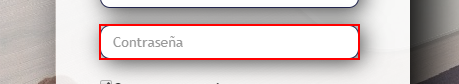
Task: Extrayendo datos de web para excel
Workflow: Main

Step 1: type [pass] into the text box

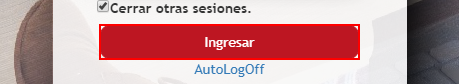
Step 2: click on the text box

Step 3: find the element (no picture)

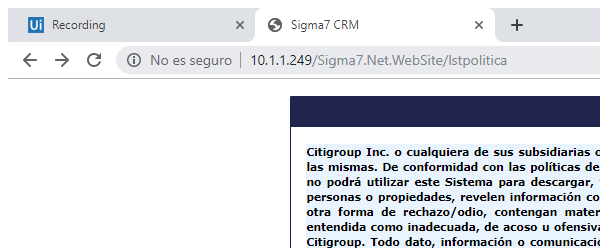
Step 4: Attach Browser 'chrome.exe  Sigma7 CRM' in window 'Sigma7 CRM' (chrome.exe)

Step 5: click on the text box 'btnacepto' (no picture)

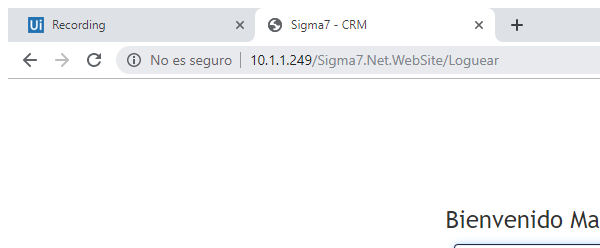
Step 6: Attach Browser 'chrome.exe  Sigma7 - CRM' in window 'Sigma7 - CRM' (chrome.exe)

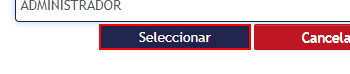
Step 7: click on the text box

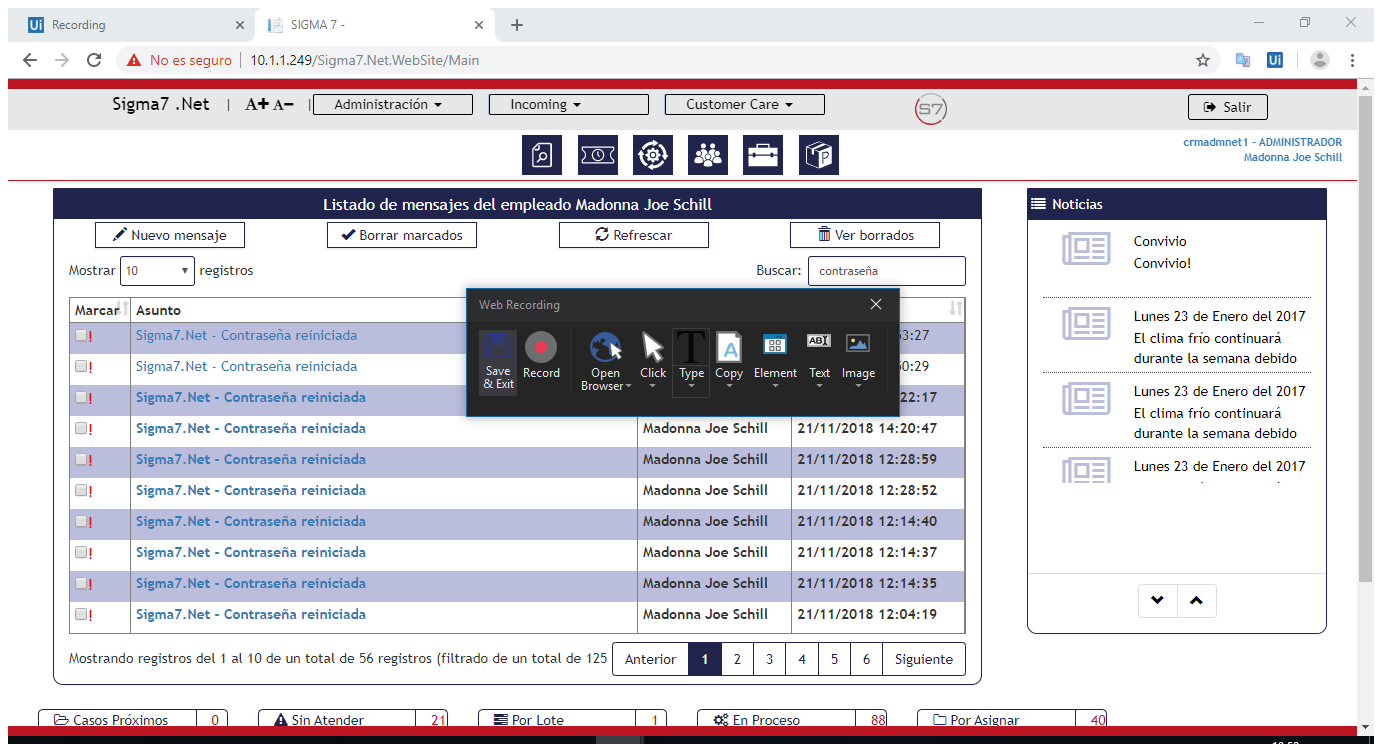
Step 8: Attach Browser 'SIGMA7  Page' in window 'SIGMA 7 -' (chrome.exe)

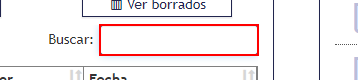
Step 9: type "[search + "[k(enter)]"]" into the text box

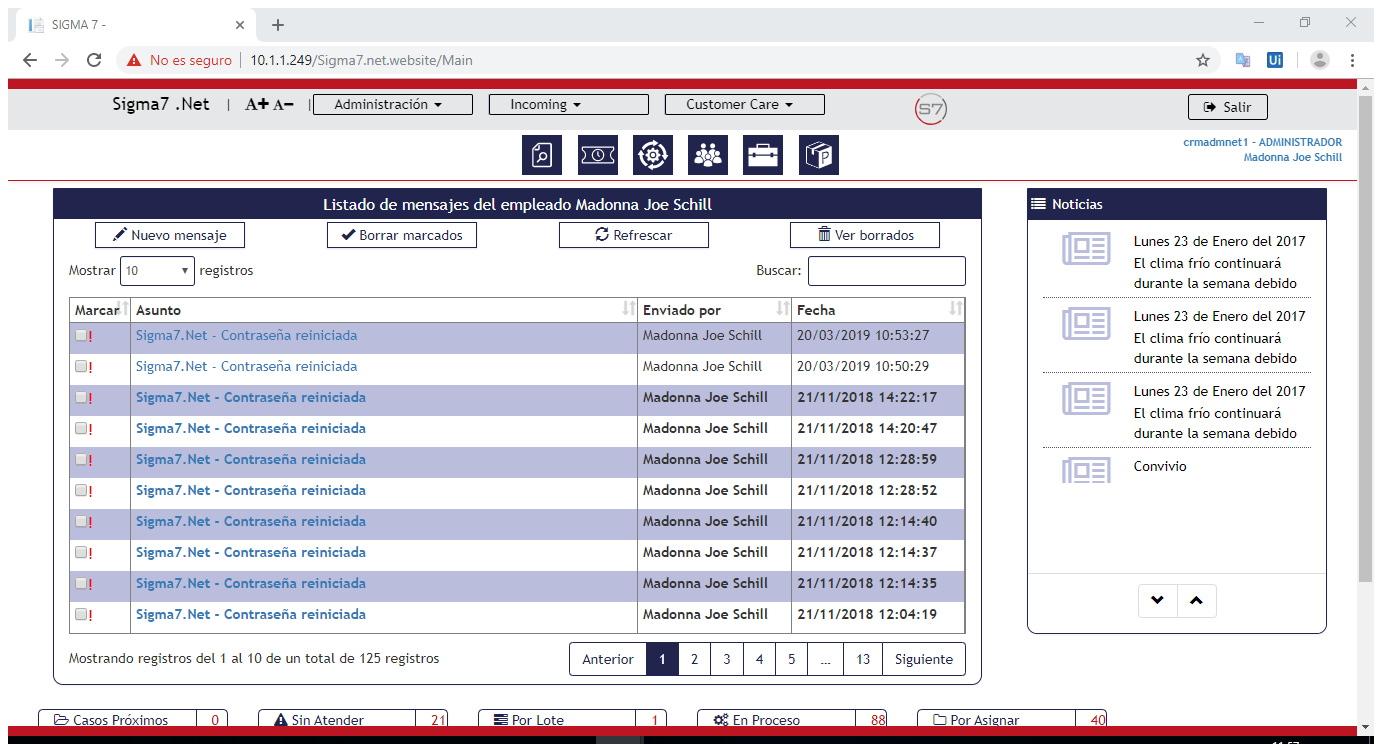
Step 10: Attach Browser 'SIGMA7  Page' in window 'SIGMA 7 -' (chrome.exe)

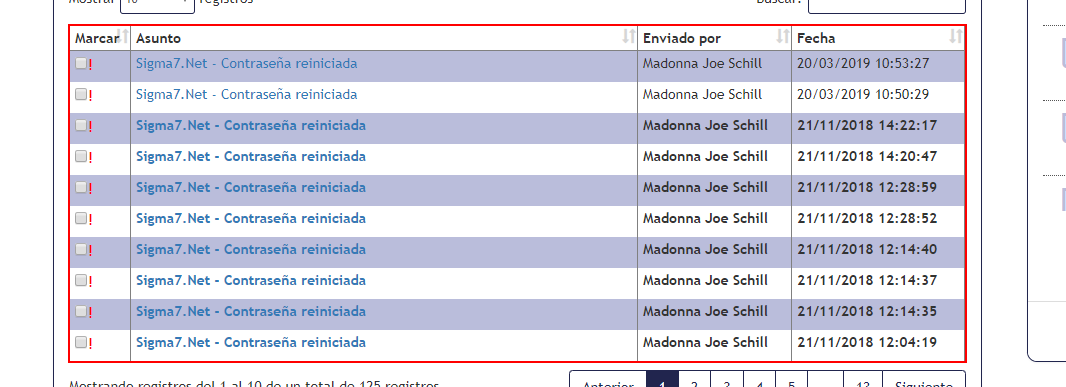
Step 11: get-text from the table

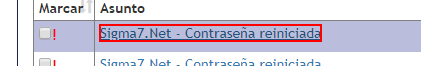
Step 12 [then]: click on the link

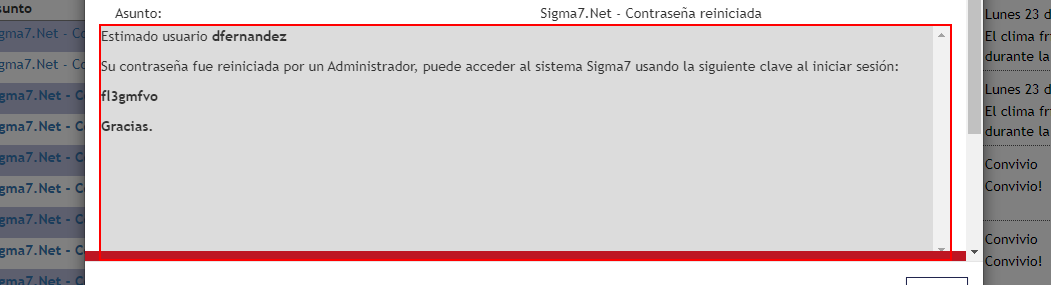
Step 13: get-text from the element

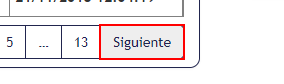
Step 14 [try]: click on the link